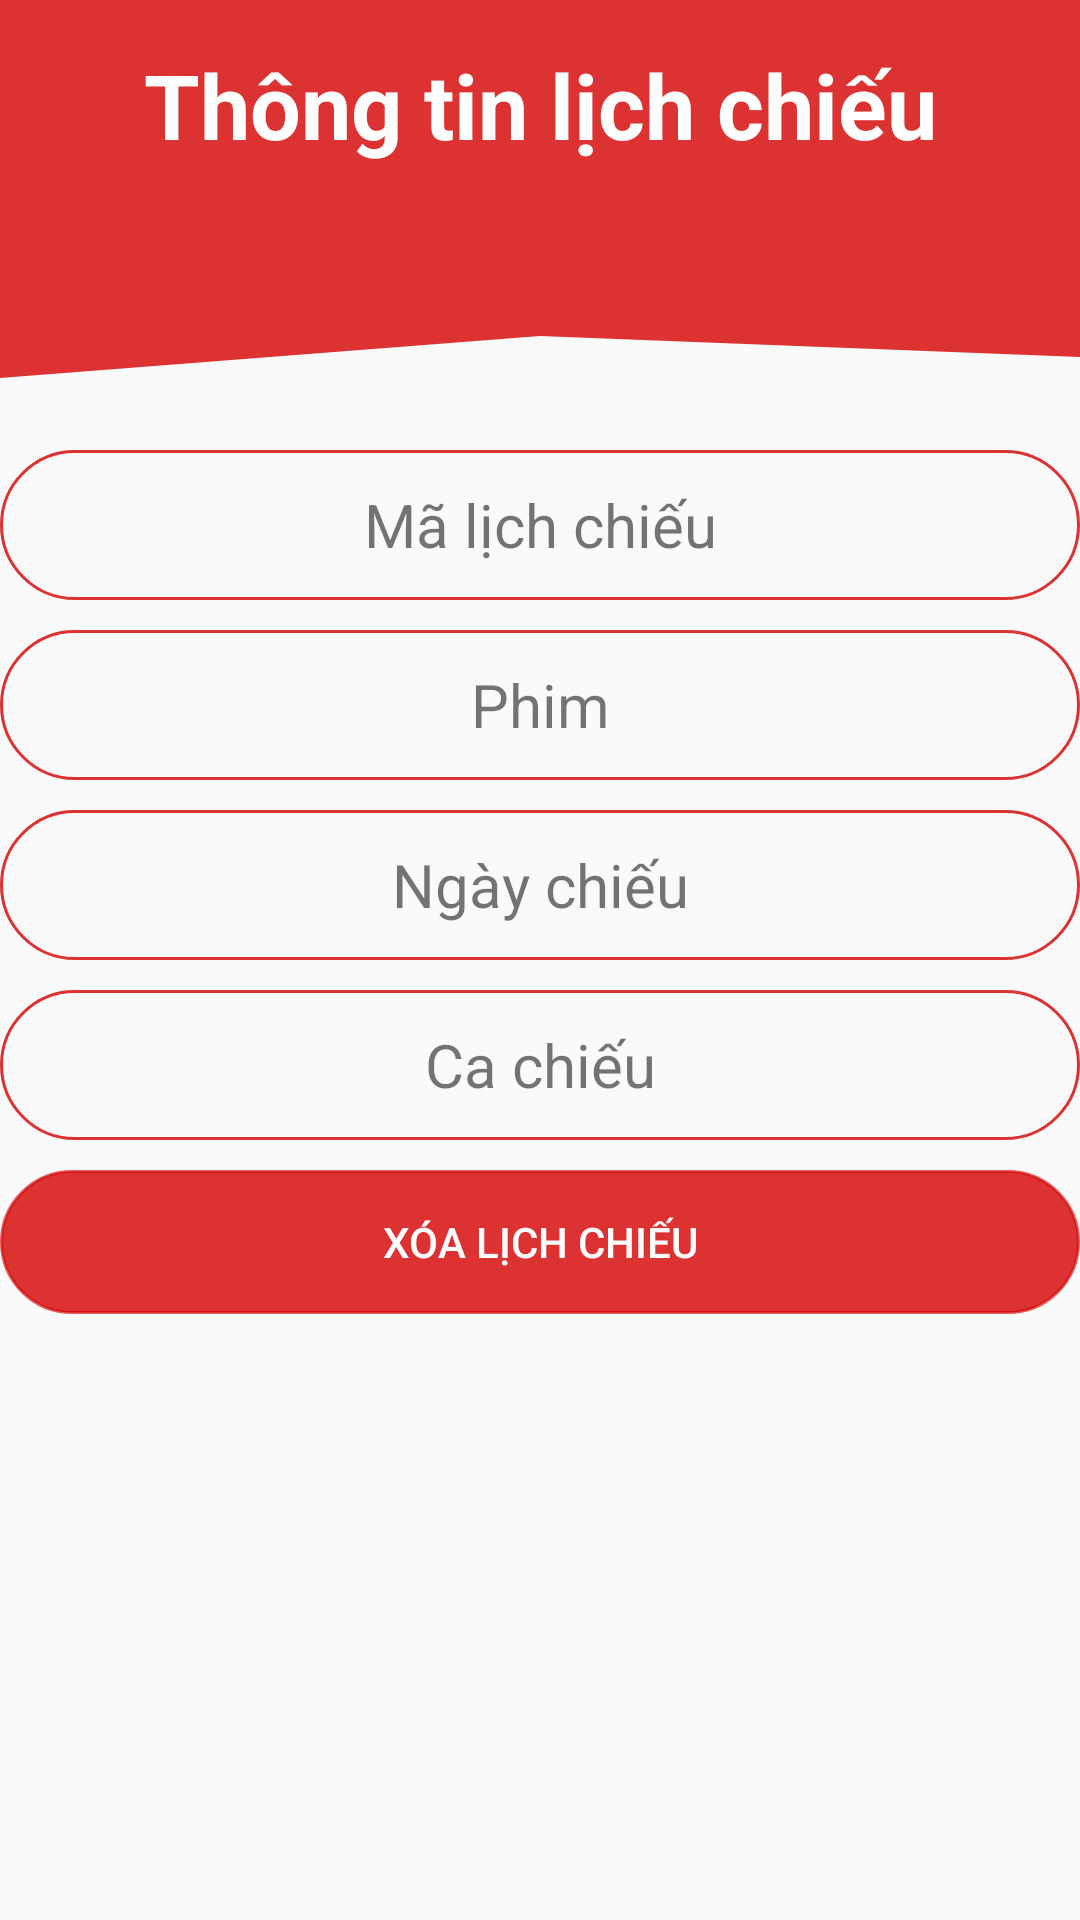

Reconstruct the res/layout file that produces this screen, plus the resources it refers to.
<!-- AndroidManifest.xml: application theme Theme.AppCompat.Light.NoActionBar -->
<!-- res/layout/custom_dialog_lichchieu.xml -->
<?xml version="1.0" encoding="utf-8"?>
<LinearLayout xmlns:android="http://schemas.android.com/apk/res/android"
    android:layout_width="300dp"
    android:layout_height="match_parent"
    android:orientation="vertical">

    <TextView
        android:layout_width="match_parent"
        android:layout_height="70dp"
        android:background="@color/red"
        android:gravity="center"
        android:text="Thông tin lịch chiếu"
        android:textColor="@color/white"
        android:textSize="30sp"
        android:textStyle="bold" />

    <View
        android:layout_width="match_parent"
        android:layout_height="70dp"
        android:background="@drawable/ic_wave" />

    <TextView
        android:id="@+id/tv_malichchieu"
        android:layout_width="match_parent"
        android:layout_height="50dp"
        android:layout_marginTop="10dp"
        android:background="@drawable/bogoc"
        android:gravity="center"
        android:text="Mã lịch chiếu"
        android:textSize="20sp" />

    <TextView
        android:id="@+id/tv_phim"
        android:layout_width="match_parent"
        android:layout_height="50dp"
        android:layout_marginTop="10dp"
        android:background="@drawable/bogoc"
        android:gravity="center"
        android:text="Phim"
        android:textSize="20sp" />

    <TextView
        android:id="@+id/tv_ngaychieu"
        android:layout_width="match_parent"
        android:layout_height="50dp"
        android:layout_marginTop="10dp"
        android:background="@drawable/bogoc"
        android:gravity="center"
        android:text="Ngày chiếu"
        android:textSize="20sp" />

    <TextView
        android:id="@+id/tv_cachieu"
        android:layout_width="match_parent"
        android:layout_height="50dp"
        android:layout_marginTop="10dp"
        android:background="@drawable/bogoc"
        android:gravity="center"
        android:text="Ca chiếu"
        android:textSize="20sp" />
    <Button
        android:id="@+id/btn_dialog_xoalichchieu"
        android:layout_marginTop="10dp"
        android:textColor="@color/white"
        android:backgroundTint="@color/red"
        android:background="@drawable/bogoc"
        android:layout_width="match_parent"
        android:layout_height="wrap_content"
        android:text="Xóa lịch chiếu"/>
</LinearLayout>
<!-- resources referenced by this layout -->
<resources>
  <color name="red">#CCD50000</color>
  <color name="white">#FFFFFFFF</color>
  <!-- drawable bogoc (drawable) -->
  <?xml version="1.0" encoding="utf-8"?>
  <shape xmlns:android="http://schemas.android.com/apk/res/android">
      <stroke android:width="1dp" android:color="@color/red"/>
      <corners android:radius="50dp"/>
  </shape>
  <!-- drawable ic_wave (drawable) -->
  <vector xmlns:android="http://schemas.android.com/apk/res/android"
      android:width="1440dp"
      android:height="320dp"
      android:viewportWidth="1440"
      android:viewportHeight="320">
    <path
        android:pathData="M0,256L720,192L1440,224L1440,0L720,0L0,0Z"
        android:fillColor="@color/red"/>
  </vector>
</resources>
